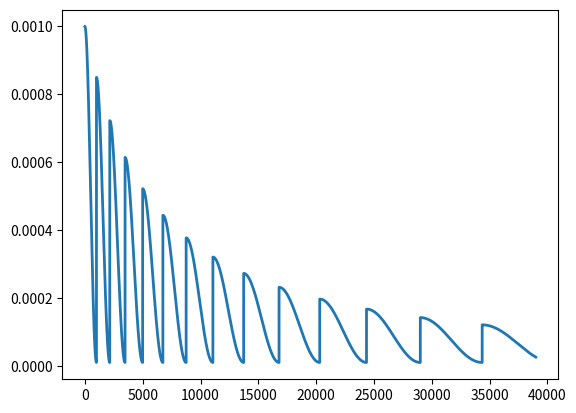

The matplotlib source for this figure:
import math


class CosineDecaySchedule :

    def __init__(self,lrMin,lrMax,tMaxIni,factor,lrDecayRate):
        """
        :param lrMin: The min learning rate in one schedule
        :param lrMax: The max learning rate in one schedule
        :param tMaxIni: The initial max training times in one schedule
        :param factor: increase tMaxIni by multiply this factor at every restart
        :param lrDecayRate : The decay rate of lrMax
        """
        self.lrMin = lrMin
        self.lrMax = lrMax
        self.curTT = 0.
        self.trainingTimes = tMaxIni
        self.factor = factor
        self.lrDecayRate = lrDecayRate

    def calculateLearningRate(self):
        if self.curTT > self.trainingTimes:
            self.__restart()
        if self.lrMax > self.lrMin:
            lrC = float(self.lrMin) + 0.5 * (self.lrMax - self.lrMin) \
                  * (1. + math.cos(self.curTT / self.trainingTimes * math.pi))
        else:
            lrC = self.lrMin
        return lrC

    def step(self):
        self.curTT += 1

    def __restart(self):
        self.lrMax = self.lrMax * self.lrDecayRate
        self.curTT = 0
        self.trainingTimes = self.trainingTimes * self.factor

if __name__ == "__main__":
    testSche = CosineDecaySchedule(1e-5,1e-3,1000,1.15,0.85)
    testTotalTrainingTimes = 39000
    x = []
    for i in range(testTotalTrainingTimes):
        x.append(testSche.calculateLearningRate())
        testSche.step()
    import matplotlib.pyplot as  plt
    plt.figure()
    plt.plot([i for i in range(testTotalTrainingTimes)],x , lw = 2)
    plt.show()
